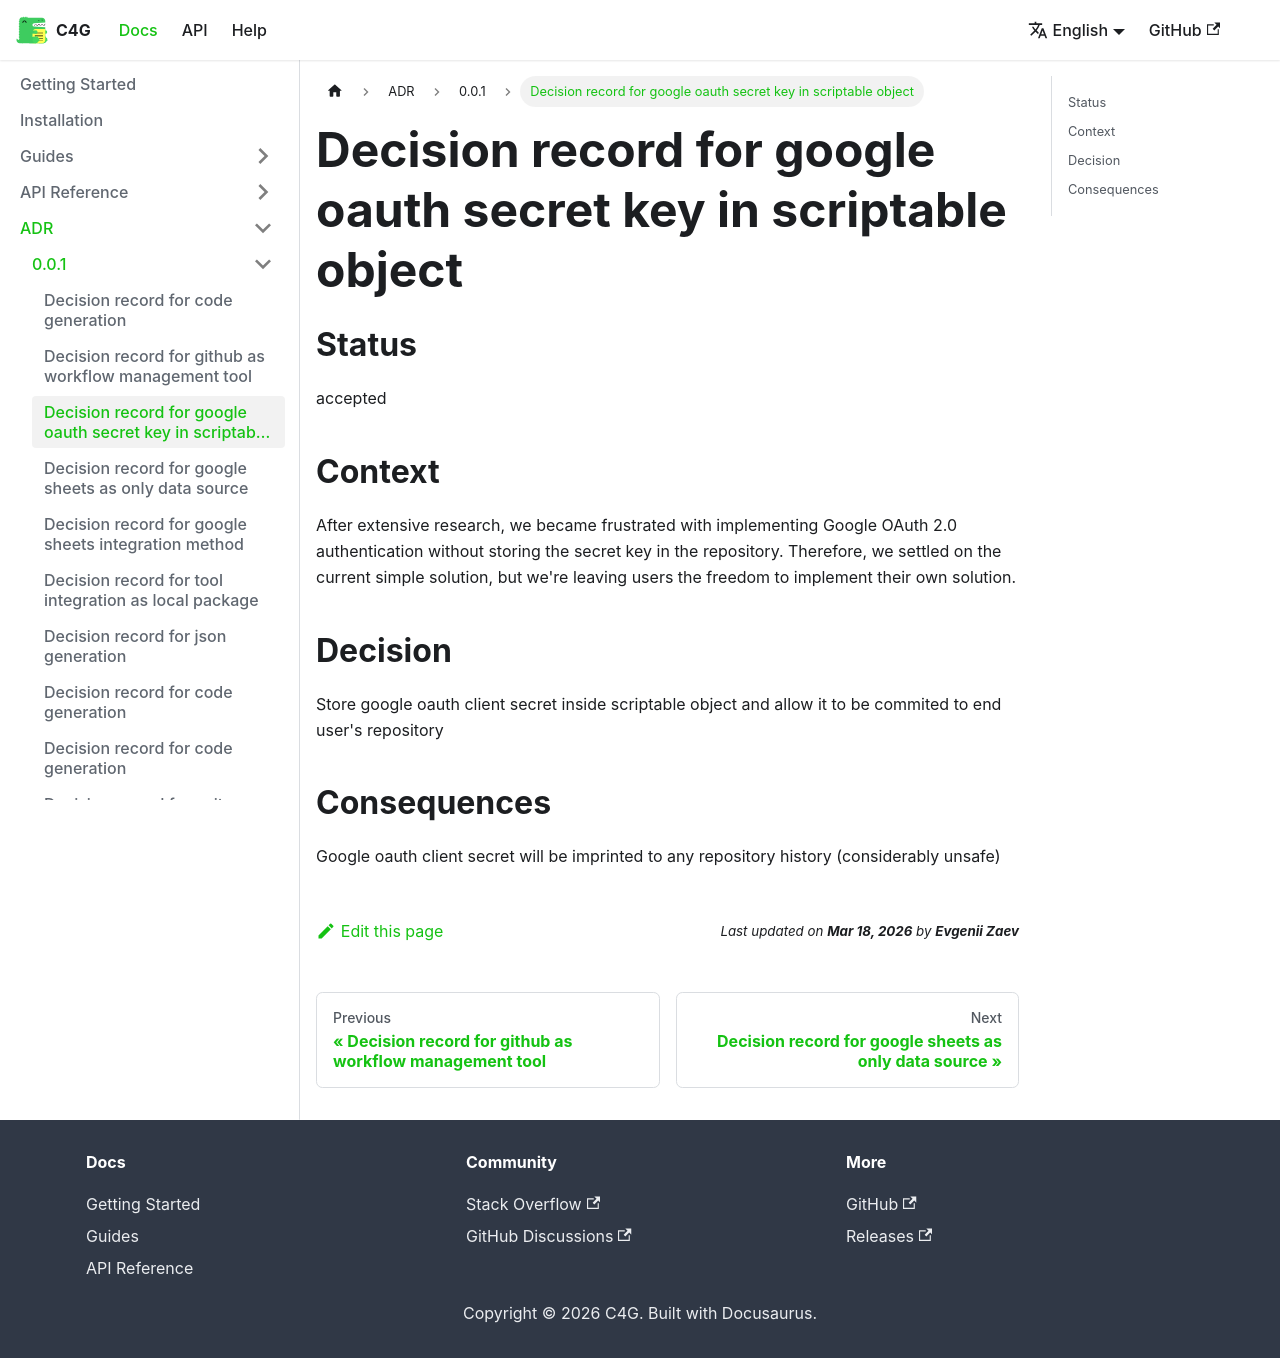

repository: vangogih/C4G · page: docs/adr/0.0.1/google-oauth-secret-key-in-scriptable-object/index.html · generator: docusaurus

# Decision record for google oauth secret key in scriptable object

## Status

accepted

## Context

After extensive research, we became frustrated with implementing Google OAuth 2.0 authentication without storing the secret key in the repository.
Therefore, we settled on the current simple solution, but we're leaving users the freedom to implement their own solution.

## Decision

Store google oauth client secret inside scriptable object and allow it to be commited to end user's repository

## Consequences

Google oauth client secret will be imprinted to any repository history (considerably unsafe)
